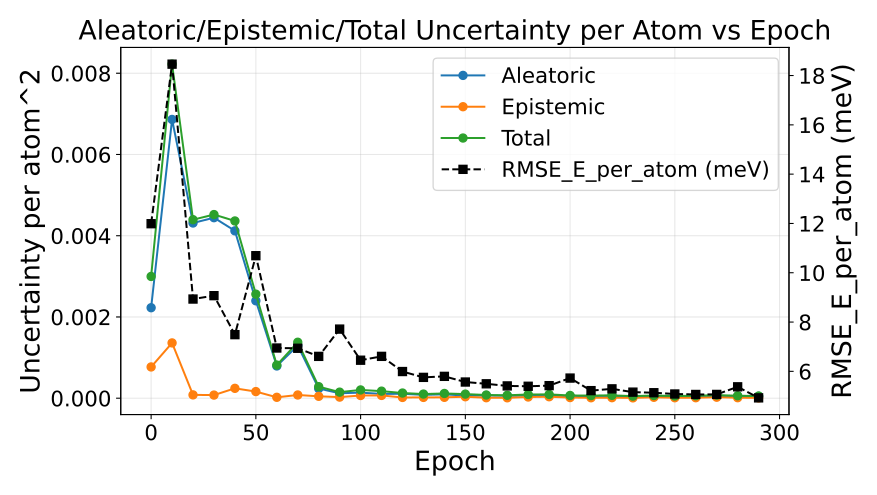

Source data for this figure (header and first rows):
epoch, au_var, eu_var, tu_var, rmse_energy
0, 0.002228, 0.0007695, 0.002997, 0.01199
10, 0.006863, 0.001361, 0.008224, 0.01846
20, 0.004313, 8.175811696370753e-05, 0.004395, 0.008934
30, 0.004444, 7.704446252319031e-05, 0.004521, 0.009071
40, 0.00412, 0.0002431, 0.004363, 0.007489
50, 0.002398, 0.0001632, 0.002561, 0.01069
60, 0.0007935, 2.2311168163139592e-05, 0.0008158, 0.006947
70, 0.001298, 7.934735442994271e-05, 0.001378, 0.006937
80, 0.0002373, 4.6837700574542394e-05, 0.0002841, 0.006608
90, 0.0001222, 2.712541118207678e-05, 0.0001493, 0.007714
100, 0.0001372, 6.641917301011204e-05, 0.0002036, 0.006452
110, 0.0001057, 6.817352128775278e-05, 0.0001738, 0.006608
120, 0.0001089, 1.8702336535131073e-05, 0.0001276, 0.005993
130, 8.284465063521909e-05, 1.9536797362493615e-05, 0.0001024, 0.005756
140, 9.530389926521162e-05, 2.1590789417488218e-05, 0.0001169, 0.005797
150, 6.513708421666904e-05, 3.610394769698294e-05, 0.0001012, 0.005567
160, 6.693527202646626e-05, 1.212416458313954e-05, 7.905943658324364e-05, 0.005495
170, 6.131634015574768e-05, 1.0173443025859593e-05, 7.148978312624672e-05, 0.005409
180, 6.207522914653805e-05, 2.9805470689282537e-05, 9.188069987272762e-05, 0.005395
190, 5.758576599359715e-05, 3.6200464371401154e-05, 9.378623029645667e-05, 0.00542
200, 5.1507390383884066e-05, 1.5982385259016208e-05, 6.748977587752354e-05, 0.005727
210, 5.364741621145884e-05, 1.1014523603818447e-05, 6.466193994181567e-05, 0.005218
220, 5.759522743798131e-05, 1.284207065918304e-05, 7.043729831069788e-05, 0.00529
230, 4.3123688890878783e-05, 8.319717130359715e-06, 5.1443406087143914e-05, 0.005157
240, 4.3986038181701326e-05, 2.2459028611816736e-05, 6.644506704659484e-05, 0.005133
250, 4.269123445197508e-05, 1.1333688269297598e-05, 5.402492267118456e-05, 0.005082
260, 4.8707196159133065e-05, 1.1977323041376793e-05, 6.0684519216327156e-05, 0.005063
270, 5.1603067033178427e-05, 2.4623149584985567e-05, 7.622621648108074e-05, 0.005065
280, 4.855506033535399e-05, 1.251862852544603e-05, 6.107368871976243e-05, 0.005372
290, 4.5792492428386205e-05, 8.302721982835319e-06, 5.4095214305772865e-05, 0.004924
